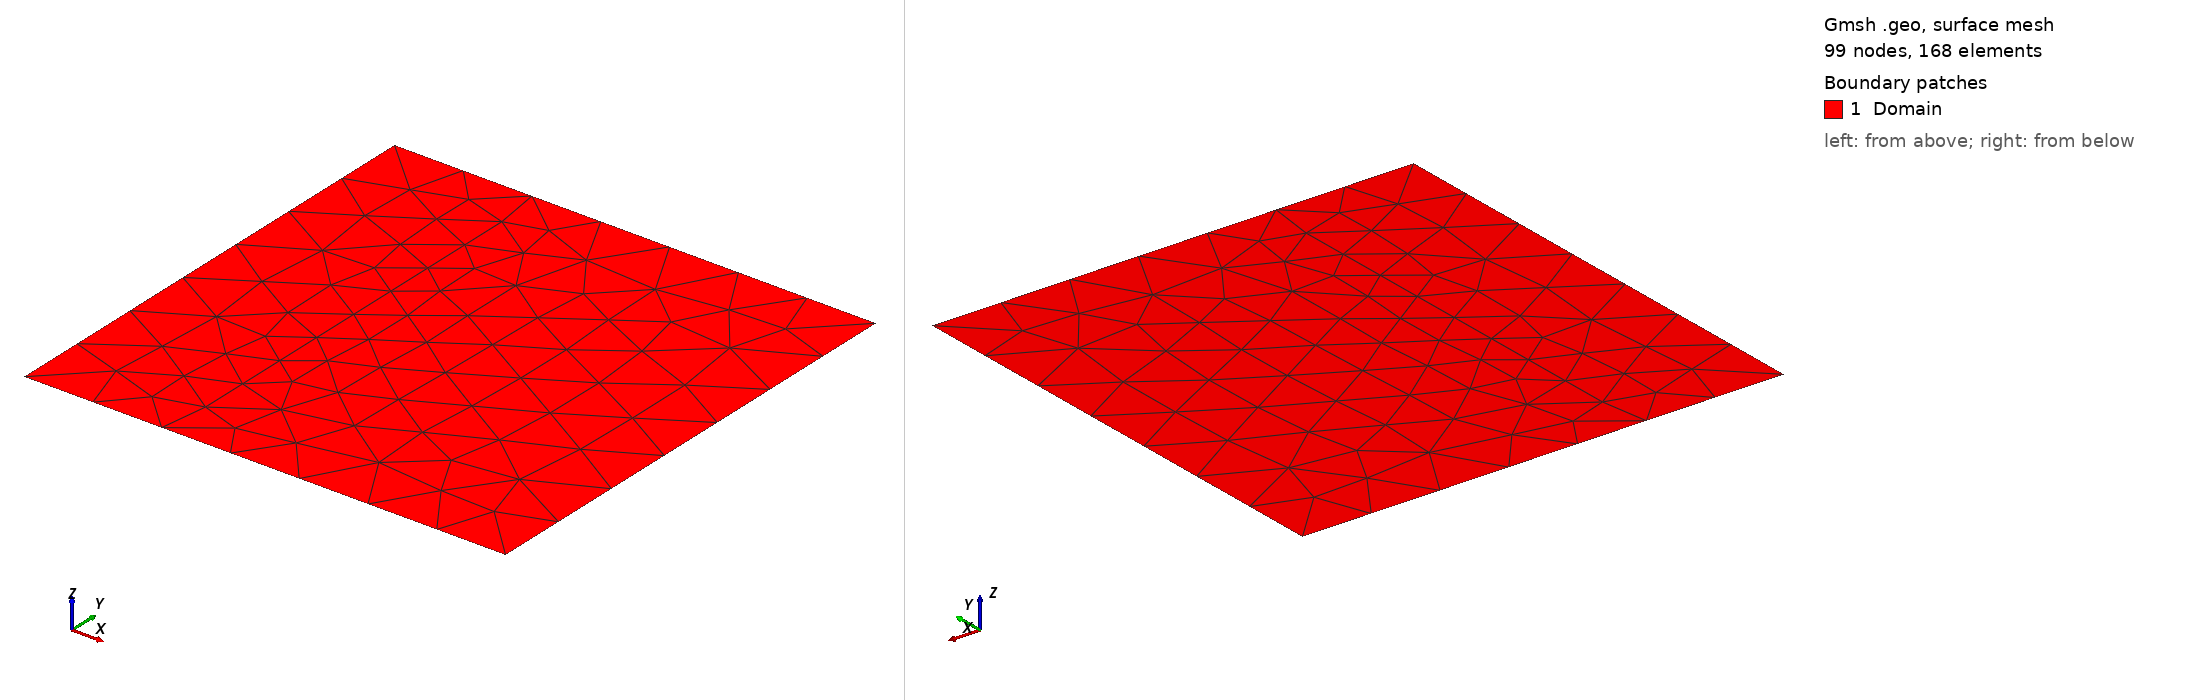

Gmsh geometry script, surface-meshed: 99 nodes, 168 surface elements. Boundary patches (legend numbers): 1 Domain. Left view from above one corner, right view from below the opposite corner. Legend entries are the model's physical surfaces. The drawing asked Gmsh for element sizes between 1% and 20% of the model's largest extent; the script's own settings can give other sizes.

=== model.geo (drawn) ===
SetFactory("Built-in");
Point(1)={0,0,0,0.15}; Point(2)={1,0,0,0.15};
Point(3)={1,1,0,0.15}; Point(4)={0,1,0,0.15};
Line(1)={1,2}; Line(2)={2,3}; Line(3)={3,4}; Line(4)={4,1};
Curve Loop(1)={1,2,3,4}; Plane Surface(1)={1};
Point(5)={0.3,0.1,0,0.1}; Point(6)={0.3,0.9,0,0.1};
Line(5)={5,6};
Curve{5} In Surface{1};
Physical Surface("Domain",100)={1};
Physical Curve("Measurement",101)={5};
Physical Curve("Loop",102)={1,2,3,4};
Mesh.MshFileVersion=2.2;
